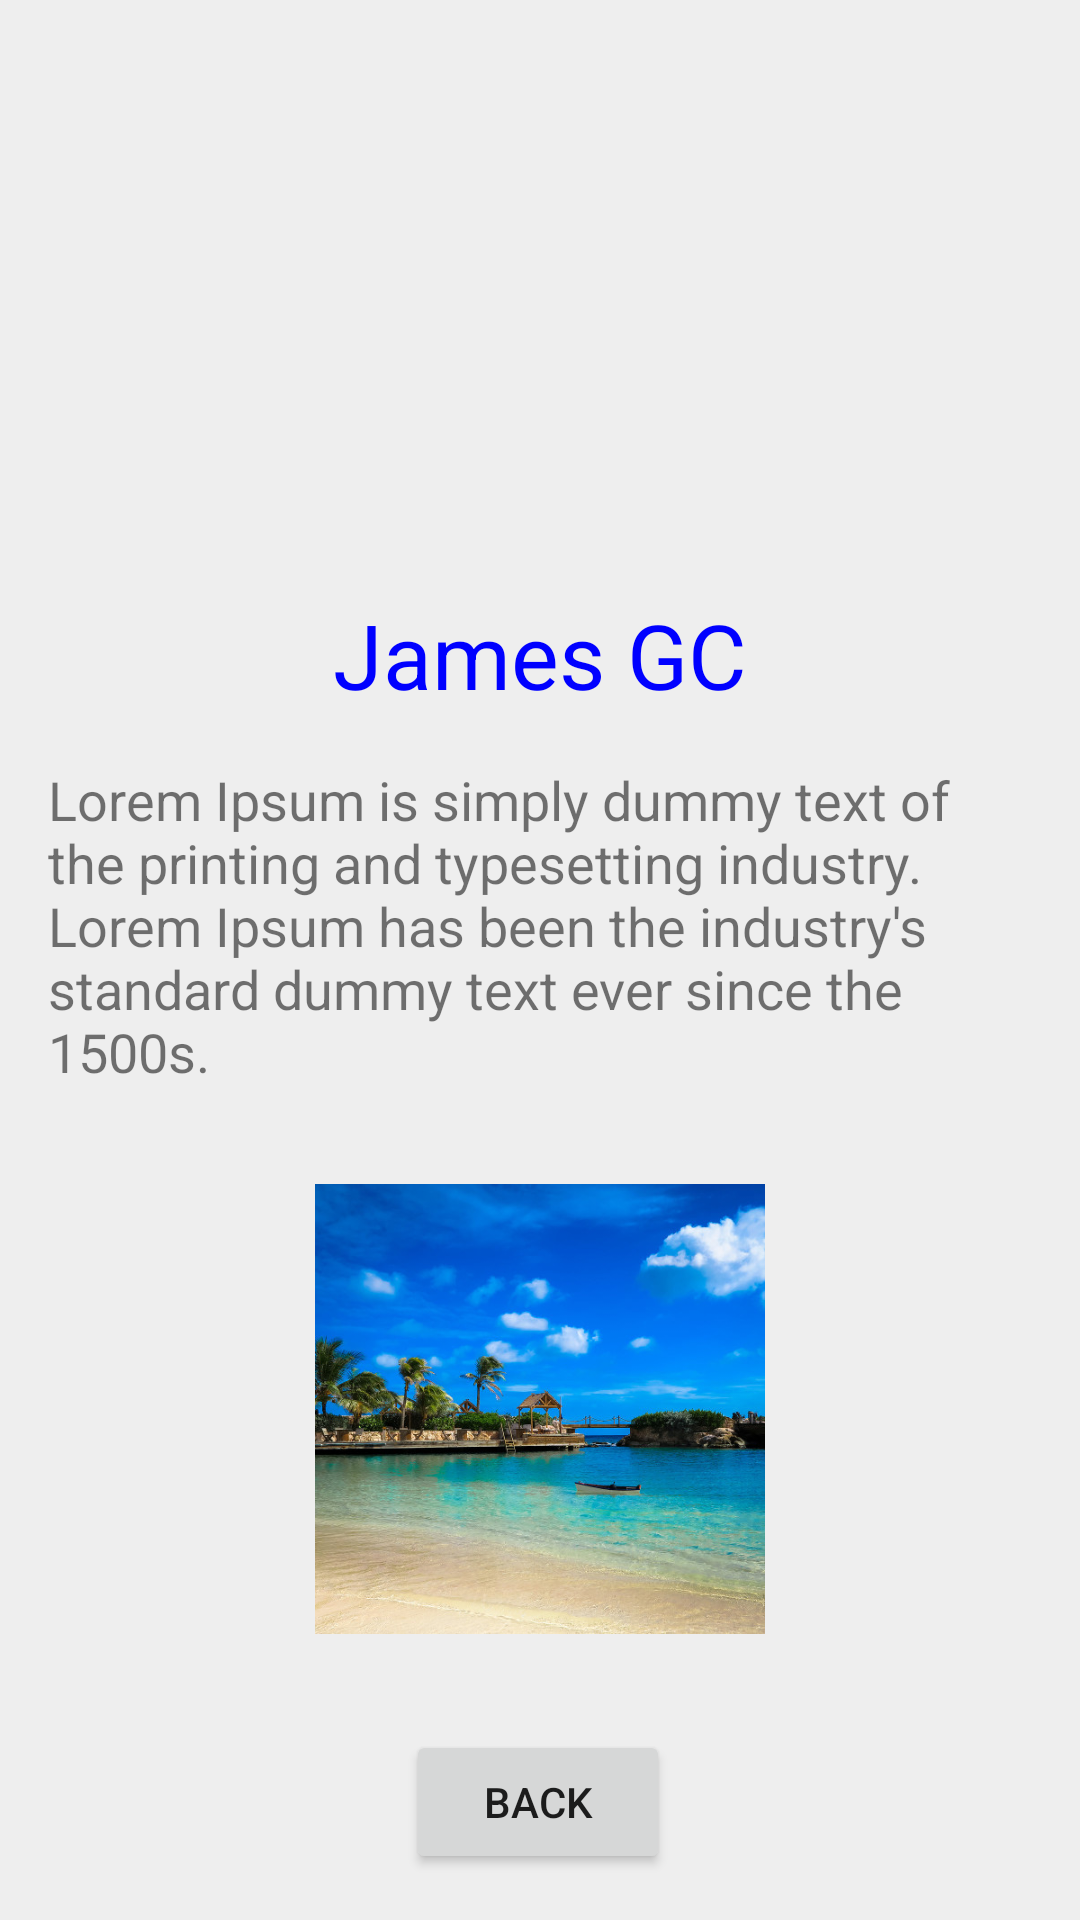

Reconstruct the res/layout file that produces this screen, plus the resources it refers to.
<!-- AndroidManifest.xml: application theme AppTheme -->
<!-- res/layout/activity_other_profile.xml -->
<?xml version="1.0" encoding="utf-8"?>
<androidx.constraintlayout.widget.ConstraintLayout
    xmlns:android="http://schemas.android.com/apk/res/android"
    xmlns:app="http://schemas.android.com/apk/res-auto"
    xmlns:tools="http://schemas.android.com/tools"
    android:layout_width="match_parent"
    android:layout_height="match_parent"
    android:background="#EEE"
    android:id="@+id/constraint_layout">

    <ImageView
        android:layout_width="150dp"
        android:layout_height="150dp"
        android:src="@drawable/profile"
        android:id="@+id/photo"
        android:scaleType="centerCrop"
        android:layout_marginTop="32dp"
        app:layout_constraintBottom_toBottomOf="@+id/image_background"
        android:layout_marginStart="16dp"
        app:layout_constraintStart_toStartOf="parent"
        app:layout_constraintEnd_toEndOf="parent"
        android:layout_marginEnd="16dp"
        android:transitionName="photoTransition"
        app:layout_constraintHorizontal_bias="0.5"
        app:layout_constraintVertical_bias="0.618"
        app:layout_constraintTop_toTopOf="parent"/>

    <TextView
        android:text="James GC"
        android:layout_width="wrap_content"
        android:layout_height="wrap_content"
        android:id="@+id/name"
        app:layout_constraintEnd_toEndOf="parent"
        android:layout_marginEnd="16dp"
        app:layout_constraintTop_toBottomOf="@+id/photo"
        app:layout_constraintStart_toStartOf="parent"
        android:layout_marginStart="16dp"
        android:textSize="30sp"
        android:transitionName="nameTransition"
        android:textColor="@color/blue"
        tools:text="@string/name"
        android:layout_marginTop="16dp"/>

    <TextView
        android:text="Seville"
        android:layout_width="wrap_content"
        android:layout_height="wrap_content"
        android:id="@+id/city"
        app:layout_constraintEnd_toEndOf="parent"
        android:layout_marginEnd="16dp"
        app:layout_constraintStart_toStartOf="parent"
        android:layout_marginStart="16dp"
        android:layout_marginTop="16dp"
        android:transitionName="cityTransition"
        app:layout_constraintTop_toBottomOf="@+id/name"
        android:textSize="@dimen/large_text_size"
        tools:text="@string/city"
        android:visibility="gone"/>

    <TextView
        android:text="Lorem Ipsum is simply dummy text of the printing and typesetting industry. Lorem Ipsum has been the industry's standard dummy text ever since the 1500s."
        android:layout_width="0dp"
        android:layout_height="wrap_content"
        android:id="@+id/text"
        android:layout_marginBottom="16dp"
        app:layout_constraintStart_toStartOf="parent"
        android:layout_marginStart="16dp"
        app:layout_constraintEnd_toEndOf="parent"
        android:layout_marginEnd="16dp"
        app:layout_constraintHorizontal_bias="0.5"
        android:layout_marginTop="16dp"
        app:layout_constraintTop_toBottomOf="@+id/city"
        app:layout_constraintVertical_bias="0.065"
        android:textSize="18sp"
        app:layout_constraintBottom_toTopOf="@+id/image_bottom"/>

    <Button
        android:text="BACK"
        android:layout_width="wrap_content"
        android:layout_height="wrap_content"
        android:id="@+id/back"
        app:layout_constraintEnd_toEndOf="parent"
        android:layout_marginEnd="8dp"
        app:layout_constraintStart_toStartOf="parent"
        android:layout_marginStart="8dp"
        android:layout_marginBottom="8dp"
        app:layout_constraintBottom_toBottomOf="parent"
        android:layout_marginTop="32dp"
        app:layout_constraintTop_toBottomOf="@+id/image_bottom"
        app:layout_constraintHorizontal_bias="0.498"
        app:layout_constraintVertical_bias="0.0"/>

    <ImageView
        android:layout_width="150dp"
        android:layout_height="150dp"
        app:srcCompat="@drawable/beach"
        android:id="@+id/image_bottom"
        android:layout_marginStart="16dp"
        app:layout_constraintStart_toStartOf="parent"
        app:layout_constraintEnd_toEndOf="parent"
        android:layout_marginEnd="16dp"
        android:layout_marginTop="32dp"
        app:layout_constraintTop_toBottomOf="@+id/text"/>

</androidx.constraintlayout.widget.ConstraintLayout>
<!-- resources referenced by this layout -->
<resources>
  <color name="blue">#0000ff</color>
  <dimen name="large_text_size">30sp</dimen>
  <!-- drawable beach: jpg bitmap (drawable, 92071 bytes) -->
  <string name="city">Seville</string>
  <string name="name">James GC</string>
  <style name="AppTheme" parent="Theme.AppCompat.Light.NoActionBar">
          
          <item name="colorPrimary">@color/colorPrimary</item>
          <item name="colorPrimaryDark">@color/colorPrimaryDark</item>
          <item name="colorAccent">@color/colorAccent</item>
          <item name="android:windowActivityTransitions">true</item>
      </style>
  <color name="colorPrimary">#008577</color>
  <color name="colorPrimaryDark">#00574B</color>
  <color name="colorAccent">#D81B60</color>
</resources>
